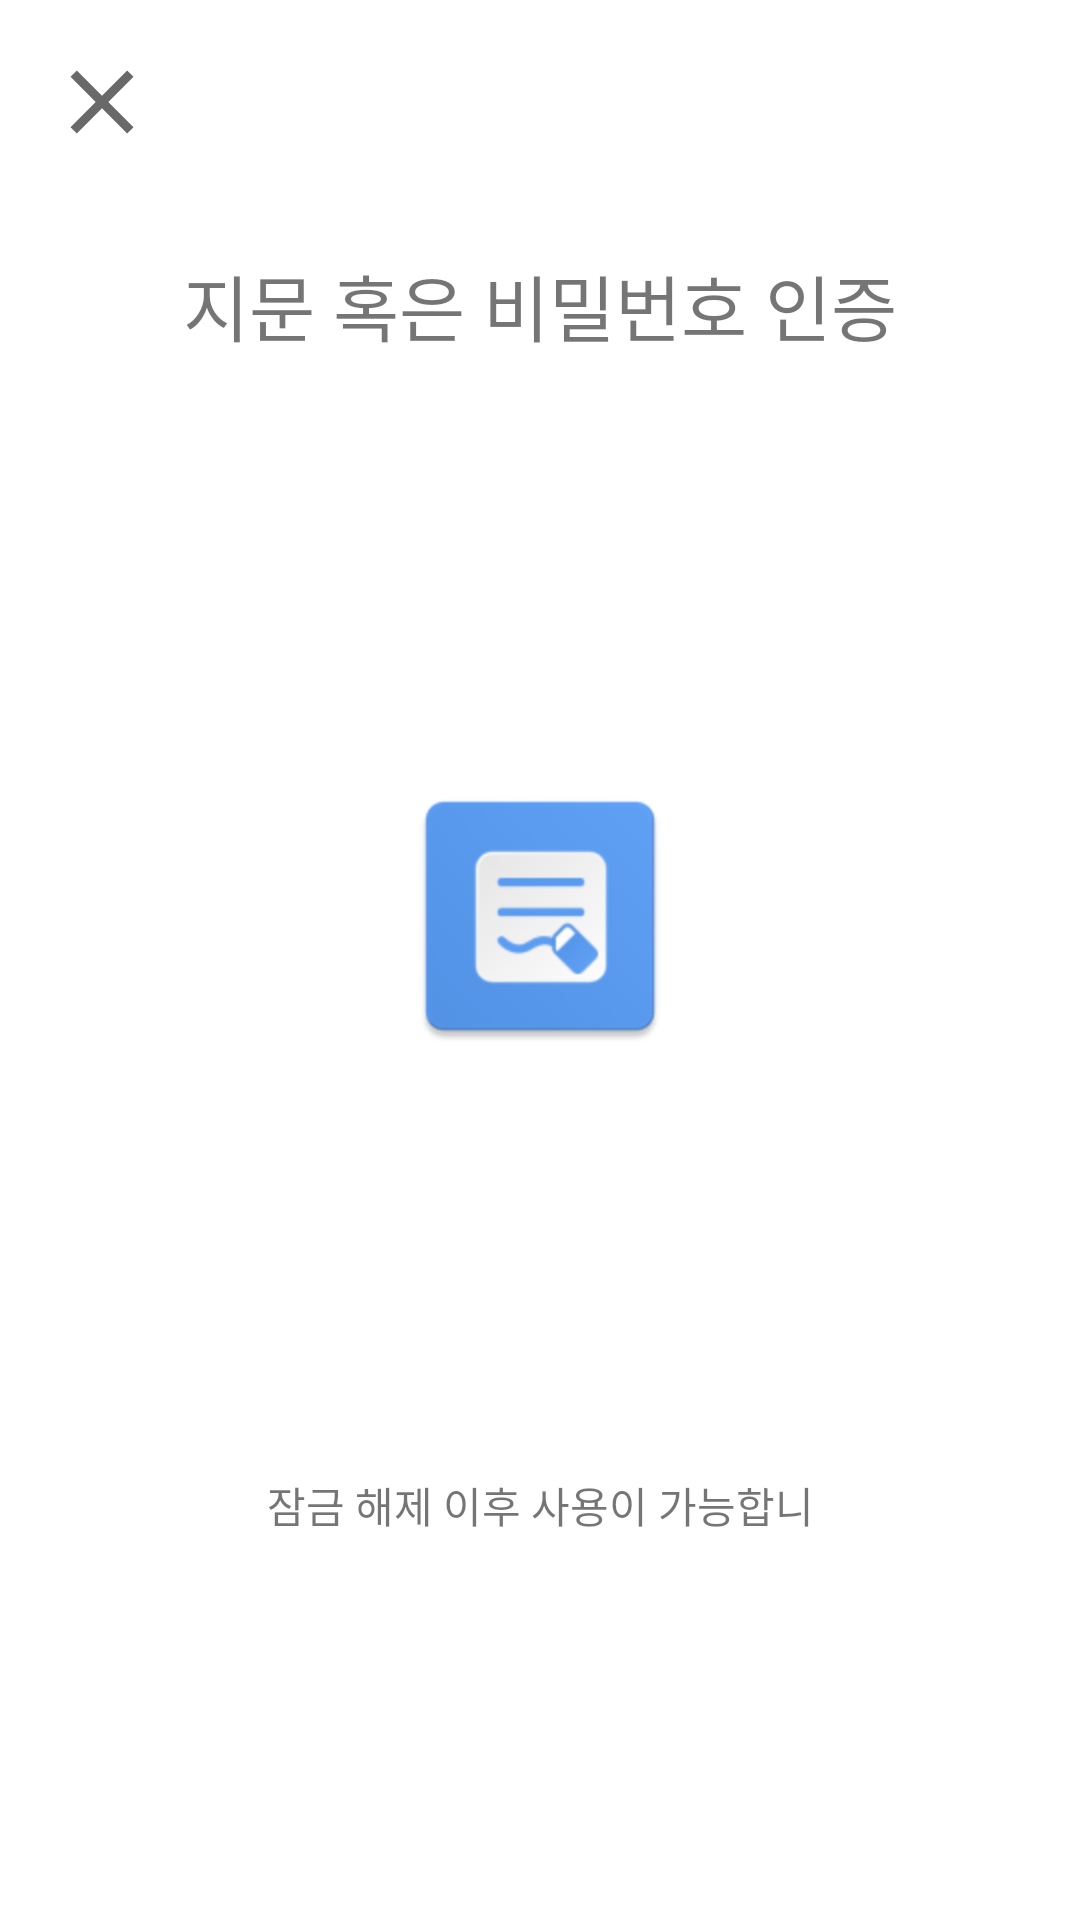

Here is an Android app screen rendered from its layout file. Give the layout XML and the strings, colors and styles it references.
<!-- AndroidManifest.xml: application theme Theme.WhiteBoard -->
<!-- res/layout/fragment_lock.xml -->
<?xml version="1.0" encoding="utf-8"?>
<androidx.constraintlayout.widget.ConstraintLayout xmlns:android="http://schemas.android.com/apk/res/android"
    xmlns:app="http://schemas.android.com/apk/res-auto"
    xmlns:tools="http://schemas.android.com/tools"
    xmlns:custom="http://schemas.android.com/apk/res-auto"
    android:layout_width="match_parent"
    android:layout_height="match_parent"
    tools:context=".presentation.fragments.LockFragment"
    tools:layout_editor_absoluteX="-4dp"
    tools:layout_editor_absoluteY="-1dp">

    <ImageView
        android:id="@+id/lock_close"
        android:layout_width="wrap_content"
        android:layout_height="wrap_content"
        android:layout_marginStart="16dp"
        android:layout_marginTop="16dp"
        android:src="@drawable/ic_close_36"
        app:layout_constraintStart_toStartOf="parent"
        app:layout_constraintTop_toTopOf="parent" />

    <TextView
        android:id="@+id/lock_title_text"
        android:layout_width="wrap_content"
        android:layout_height="wrap_content"
        android:layout_marginTop="32dp"
        android:text="@string/lock_authentication_background_title_bio"
        android:textSize="24sp"
        app:layout_constraintEnd_toEndOf="parent"
        app:layout_constraintStart_toStartOf="parent"
        app:layout_constraintTop_toBottomOf="@+id/lock_close" />

    <ImageView
        android:id="@+id/lock_logo"
        android:layout_width="96dp"
        android:layout_height="96dp"
        android:src="@mipmap/icon_main"
        app:layout_constraintBottom_toTopOf="@+id/lock_caution_text"
        app:layout_constraintEnd_toEndOf="parent"
        app:layout_constraintStart_toStartOf="parent"
        app:layout_constraintTop_toBottomOf="@+id/lock_title_text" />

    <TextView
        android:id="@+id/lock_caution_text"
        android:layout_width="wrap_content"
        android:layout_height="wrap_content"
        android:layout_marginBottom="128dp"
        android:text="@string/lock_caution_text"
        android:textAlignment="center"
        app:layout_constraintBottom_toBottomOf="parent"
        app:layout_constraintEnd_toEndOf="parent"
        app:layout_constraintStart_toStartOf="parent" />


</androidx.constraintlayout.widget.ConstraintLayout>
<!-- resources referenced by this layout -->
<resources>
  <!-- drawable ic_close_36 (drawable) -->
  <vector android:height="36dp" android:tint="#696969"
      android:viewportHeight="24" android:viewportWidth="24"
      android:width="36dp" xmlns:android="http://schemas.android.com/apk/res/android">
      <path android:fillColor="@android:color/white" android:pathData="M19,6.41L17.59,5 12,10.59 6.41,5 5,6.41 10.59,12 5,17.59 6.41,19 12,13.41 17.59,19 19,17.59 13.41,12z"/>
  </vector>
  <!-- mipmap icon_main: png bitmap (mipmap-hdpi, 3098 bytes) -->
  <string name="lock_authentication_background_title_bio">지문 혹은 비밀번호 인증</string>
  <string name="lock_caution_text">잠금 해제 이후 사용이 가능합니</string>
  <style name="Theme.WhiteBoard" parent="Theme.MaterialComponents.DayNight.DarkActionBar">
          
  
  
  
          
          <item name="colorSecondary">@color/teal_200</item>
          <item name="colorSecondaryVariant">@color/teal_700</item>
          <item name="colorOnSecondary">@color/black</item>
          
          <item name="android:statusBarColor" tools:targetApi="l">?attr/colorPrimaryVariant</item>
          
      </style>
  <color name="teal_200">#FF03DAC5</color>
  <color name="teal_700">#FF018786</color>
  <color name="black">#FF000000</color>
</resources>
